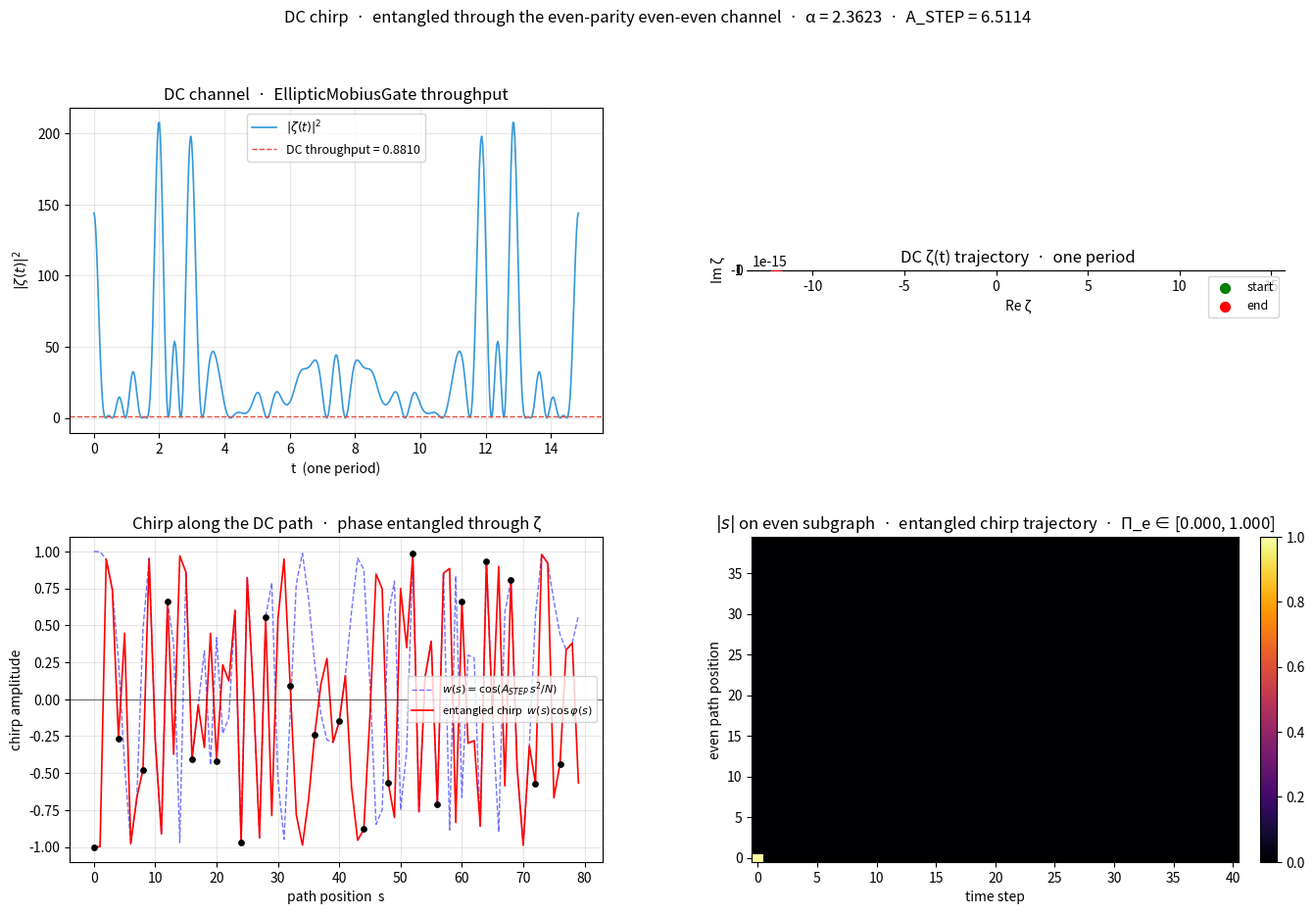

Reproduce this figure in Python.
#!/usr/bin/env python3
"""
dc_chirp_entangled.py
=====================

DC channel with an alternating-like chirp, entangled through the
even-parity even-even channel.

    DC channel  (throughput-supertrace.py)
        ζ(t) = Σ c_i exp(i·t·i/α),  c_i = μ(|i|)   (smoothed across zeros)
        DC throughput  = ∫ |ζ|² dt / period
        supertrace  S  = Σ (−1)^i c_i
        mass        m  = |S| exp(−H)

    Chirp trajectory  (quantum_geo_location.py)
        DC path     x(s)  = exp(A_STEP · s / N)
        chirp       w(s)  = cos(A_STEP · s² / N)
        phase       φ(s)  = arg ζ(s/N · period)
        entangled   c(s)  = w(s) · cos φ(s)
        coupling    g_ij  = w_ij · κ_ij
        even-even mask   M_ij = [i even ∧ j even]
        propagate on the even subgraph:
            s_{t+1} = G_even · s_t / row_sum
"""

from __future__ import annotations
import math
import numpy as np
import matplotlib.pyplot as plt
from matplotlib.gridspec import GridSpec


# ============================================================
#  Constants
# ============================================================
PI       = math.pi
E        = math.e
ALPHA    = 1.0 / (PI - E)          # ≈ 2.362
A_STEP   = ALPHA / 0.3628          # ≈ 6.511
DENSITY  = 6.0 / (PI * PI)         # ≈ 0.6079
NORM = 1.0 - math.exp(-ALPHA * (PI + E))   # ≈ 0.999999


# ============================================================
#  Möbius sieve
# ============================================================
def mobius_sieve(K: int) -> np.ndarray:
    mu = np.zeros(K + 1, dtype=np.int8)
    if K >= 1:
        mu[1] = 1
    primes, is_comp = [], np.zeros(K + 1, dtype=bool)
    for i in range(2, K + 1):
        if not is_comp[i]:
            primes.append(i); mu[i] = -1
        for p in primes:
            if i * p > K:
                break
            is_comp[i * p] = True
            if i % p == 0:
                mu[i * p] = 0; break
            mu[i * p] = -mu[i]
    return mu


# ============================================================
#  DC channel  ·  EllipticMobiusGate  (throughput-supertrace.py)
# ============================================================
class DCMobiusGate:
    """
    ζ(t) = Σ c_i exp(i·t·i/α),   c_i = μ(|i|)  for i ≠ 0
    """
    def __init__(self, K: int = 20, smooth: bool = True):
        self.K = K
        mu = mobius_sieve(K)
        c = np.zeros(2 * K + 1)
        for i in range(-K, K + 1):
            if i != 0:
                c[i + K] = float(mu[abs(i)])
        if smooth:
            for i in range(-K, K + 1):
                if i == 0 or c[i + K] != 0.0:
                    continue
                l, r = i - 1, i + 1
                while l >= -K and c[l + K] == 0.0:
                    l -= 1
                while r <= K and c[r + K] == 0.0:
                    r += 1
                if l < -K or r > K or r == l:
                    continue
                dist = r - l
                c[i + K] = (r - i) / dist * c[l + K] \
                         + (i - l) / dist * c[r + K]
        self.full    = c
        idx = [i for i in range(-K, K + 1) if abs(c[i + K]) > 1e-12]
        self.indices = np.array(idx, dtype=float)
        self.coeffs  = np.array([c[i + K] for i in idx])
        self.period  = 2 * PI * ALPHA

    # ---- ζ(t) and |ζ(t)|² ----
    def zeta(self, t: float) -> complex:
        if len(self.indices) == 0:
            return 0j
        return complex(np.sum(self.coeffs *
                              np.exp(1j * t * self.indices / ALPHA)))

    def power(self, t: float) -> float:
        return abs(self.zeta(t)) ** 2

    # ---- DC throughput  ·  closed form via orthogonality + NORM ----
    def dc_throughput(self) -> float:
        """
        Period-averaged power  ·  closed form  ·  exponential NORM filter.

        Orthogonality of  e^{i·t·(i−j)/α}  over  T = 2πα  gives

            (1/T) ∫_0^T |ζ(t)|² dt  =  Σ_i c_i²      (exact, no quadrature)

        Per-coefficient power  x = (Σ c_i²)/N, then the exponential
        filter 1 − exp(−α·x), normalized by

            NORM = 1 − exp(−α·(π + e))

        which reaches exactly 1 when x = π + e.
        """
        N   = max(len(self.coeffs), 1)
        raw = float(np.sum(self.coeffs ** 2))      # period-averaged power
        x   = raw / N                              # per-coefficient power
        return float((1.0 - math.exp(-ALPHA * x)) / NORM)
    
    # ---- supertrace / entropy / mass ----
    def supertrace(self):
        c = self.full
        S = 0.0
        for i, v in enumerate(c):
            S += v if (i % 2 == 0) else -v
        N = len(c)
        if abs(S) < 1e-12 or N == 0:
            return float(S), 0.0, 0.0
        p = min(abs(S) / N, 0.9999)
        H = -ALPHA * p * math.log(p) if p > 0 else 0.0
        m = abs(S) * math.exp(-H) if H < 700 else 0.0
        return float(S), float(H), float(m)


# ============================================================
#  Even-even mask
# ============================================================
def even_even_mask(N: int) -> np.ndarray:
    i = np.arange(N)[:, None]
    j = np.arange(N)[None, :]
    return (i % 2 == 0) & (j % 2 == 0)


# ============================================================
#  DC path coupling  (quantum_geo_location.py)
# ============================================================
def chiral_angles_1d(x: np.ndarray) -> np.ndarray:
    lt = np.log(np.maximum(np.abs(x), 1e-12))
    return (lt + PI) % (2 * PI) - PI


def travel_lengths_1d(x: np.ndarray) -> np.ndarray:
    dx = np.diff(x, prepend=x[0])
    ds = np.abs(dx)
    ds[0] = 0.0
    return np.cumsum(ds) + 1e-6


def coupling_matrix_1d(x: np.ndarray) -> np.ndarray:
    N = len(x)
    chi  = chiral_angles_1d(x)
    dchi = np.abs(chi[:, None] - chi[None, :])
    dchi = (dchi + PI) % (2 * PI) - PI
    W    = np.abs(dchi) / PI

    L = travel_lengths_1d(x)
    L_ref = float(np.median(L[L > 0])) if np.any(L > 0) else 1.0
    K = np.sqrt(np.maximum(L[:, None] * L[None, :], 0.0)) / L_ref
    K = np.clip(K, 0.0, 1.0)

    G = W * K
    np.fill_diagonal(G, 0.0)
    return G


def propagate_signal(G_even: np.ndarray, s0: np.ndarray,
                     steps: int = 40, decay: float = 0.02) -> np.ndarray:
    N = G_even.shape[0]
    s = s0.copy().astype(float)
    hist = [s.copy()]
    row_sum = G_even.sum(axis=1) + 1e-12
    for _ in range(steps):
        s_new = (G_even @ s) / row_sum * (1.0 - decay)
        s_new[np.arange(N) % 2 == 1] = 0.0
        s = s_new
        hist.append(s.copy())
    return np.array(hist)


# ============================================================
#  Demo
# ============================================================
def demo():
    K_gate = 20
    N_path = 80

    # ---- DC channel ----
    gate   = DCMobiusGate(K_gate, smooth=True)
    dc_tp  = gate.dc_throughput()
    S, H, m = gate.supertrace()

    print("=" * 76)
    print("DC chirp entangled  ·  even-parity even-even channel")
    print("=" * 76)
    print(f"  α       = 1/(π − e)   = {ALPHA:.6f}")
    print(f"  A_STEP                = {A_STEP:.6f}")
    print()
    print("--- DC channel  (throughput-supertrace.py) ---")
    print(f"  K                     = {gate.K}")
    print(f"  non-zero coeffs       = {len(gate.indices)}")
    print(f"  period                = {gate.period:.6f}")
    print(f"  DC throughput         = {dc_tp:.6f}")
    print(f"  supertrace S          = {S:+.6f}")
    print(f"  entropy    H          = {H:.6f}")
    print(f"  mass       m          = {m:.6e}")
    print()

    # ---- DC path with entangled chirp ----
    s = np.arange(N_path, dtype=float)
    x = np.exp(A_STEP * s / N_path)      # monotone DC path

    # universal chirp
    w_chirp = np.cos(A_STEP * s * s / N_path)

    # entangled phase from ζ
    phis = np.array([np.angle(gate.zeta(si / N_path * gate.period))
                     for si in s])
    chirp_ent = w_chirp * np.cos(phis)

    # coupling + even-even mask
    G = coupling_matrix_1d(x)
    mask = even_even_mask(N_path)
    G_even = np.where(mask, G, 0.0)
    np.fill_diagonal(G_even, 0.0)
    kept = int(np.count_nonzero(G_even))

    print("--- DC path  (quantum_geo_location.py) ---")
    print(f"  N path points         = {N_path}")
    print(f"  x range               = [{x.min():.4f}, {x.max():.4f}]")
    print(f"  coupling G kept       = {kept} / {N_path ** 2}")
    print(f"  mask fraction         = {mask.mean():.4f}")
    print(f"  ⟨chirp⟩               = {w_chirp.mean():+.6f}")
    print(f"  ⟨entangled chirp⟩     = {chirp_ent.mean():+.6f}")
    print()

    # ---- propagate both impulses ----
    s0_plain = np.zeros(N_path); s0_plain[0] = 1.0
    s0_chirp = np.zeros(N_path); s0_chirp[0] = chirp_ent[0]

    hist_plain = propagate_signal(G_even, s0_plain, steps=40, decay=0.02)
    hist_chirp = propagate_signal(G_even, s0_chirp, steps=40, decay=0.02)

    # ---- chirp trajectory on the even subgraph ----
    even_idx = np.where(np.arange(N_path) % 2 == 0)[0]
    traj_chirp = hist_chirp[:, even_idx]

    # ---- entangled intensity from Π_e ----
    time_axis = np.arange(hist_chirp.shape[0])
    r_pos     = even_idx.astype(float)
    T, R = np.meshgrid(time_axis, r_pos, indexing="ij")
    pe = 0.5 * (1.0 + np.cos(2.0 * T)
                     * np.cos(2.0 * PI * R / E))

    print("--- chirp trajectory  (even subgraph) ---")
    print(f"  even positions        = {len(even_idx)}")
    print(f"  trajectory shape      = {traj_chirp.shape}")
    print(f"  final mass (plain)    = "
          f"{np.sum(np.abs(hist_plain[-1])):.4e}")
    print(f"  final mass (chirped)  = "
          f"{np.sum(np.abs(hist_chirp[-1])):.4e}")
    print(f"  Π_e range             = [{pe.min():.4f}, {pe.max():.4f}]")
    print()

    # ============================================================
    #  Visualization
    # ============================================================
    fig = plt.figure(figsize=(16, 10))
    gs  = GridSpec(2, 2, figure=fig, hspace=0.32, wspace=0.28)

    # (a) DC throughput
    ax = fig.add_subplot(gs[0, 0])
    tt = np.linspace(0, gate.period, 512)
    zz = np.array([gate.zeta(ti) for ti in tt])
    ax.plot(tt, np.abs(zz) ** 2, color="#3498db", lw=1.2,
            label=r"$|\zeta(t)|^2$")
    ax.axhline(dc_tp, color="#e74c3c", ls="--", lw=1.0,
               label=f"DC throughput = {dc_tp:.4f}")
    ax.set_xlabel("t  (one period)")
    ax.set_ylabel(r"$|\zeta(t)|^2$")
    ax.set_title("DC channel  ·  EllipticMobiusGate throughput")
    ax.legend(fontsize=9); ax.grid(alpha=0.3)

    # (b) ζ trajectory in the complex plane
    ax = fig.add_subplot(gs[0, 1])
    ax.plot(zz.real, zz.imag, color="#8e44ad", lw=1.0, alpha=0.8)
    ax.scatter(zz.real[0], zz.imag[0], c="green", s=50,
               zorder=3, label="start")
    ax.scatter(zz.real[-1], zz.imag[-1], c="red", s=50,
               zorder=3, label="end")
    ax.set_aspect("equal")
    ax.set_xlabel("Re ζ"); ax.set_ylabel("Im ζ")
    ax.set_title("DC ζ(t) trajectory  ·  one period")
    ax.legend(fontsize=9); ax.grid(alpha=0.3)

    # (c) chirp along the DC path
    ax = fig.add_subplot(gs[1, 0])
    ax.plot(s, w_chirp, "b--", lw=1.0, alpha=0.55,
            label=r"$w(s) = \cos(A_{STEP}\, s^2/N)$")
    ax.plot(s, chirp_ent, "r-", lw=1.2,
            label=r"entangled chirp  $w(s)\cos\varphi(s)$")
    ax.scatter(s[::4], chirp_ent[::4], c="k", s=15, zorder=3)
    ax.axhline(0, color="k", lw=0.4)
    ax.set_xlabel("path position  s")
    ax.set_ylabel("chirp amplitude")
    ax.set_title("Chirp along the DC path  ·  phase entangled through ζ")
    ax.legend(fontsize=8); ax.grid(alpha=0.3)

    # (d) entangled chirp trajectory on the even subgraph
    ax = fig.add_subplot(gs[1, 1])
    im = ax.imshow(np.abs(traj_chirp).T, origin="lower",
                   aspect="auto", cmap="inferno")
    ax.set_xlabel("time step")
    ax.set_ylabel("even path position")
    ax.set_title(f"$|s|$ on even subgraph  ·  "
                 f"entangled chirp trajectory  ·  "
                 f"Π_e ∈ [{pe.min():.3f}, {pe.max():.3f}]")
    plt.colorbar(im, ax=ax, fraction=0.046, pad=0.04)

    plt.suptitle(
        "DC chirp  ·  entangled through the even-parity even-even channel  ·  "
        f"α = {ALPHA:.4f}  ·  A_STEP = {A_STEP:.4f}",
        fontsize=12)
    plt.tight_layout(rect=[0, 0, 1, 0.95])
    plt.show()

    # ============================================================
    #  Summary
    # ============================================================
    print("=" * 76)
    print("Summary")
    print("=" * 76)
    print("  DC channel  (throughput-supertrace.py)")
    print("      ζ(t)       = Σ c_i exp(i·t·i/α),   c_i = μ(|i|)")
    print("      throughput = (1/period) ∫ |ζ|² dt")
    print(f"                 = {dc_tp:.6f}")
    print("      supertrace = Σ (−1)^i c_i")
    print(f"      S = {S:+.6f},  H = {H:.6f},  m = {m:.4e}")
    print()
    print("  Chirp trajectory  (quantum_geo_location.py)")
    print("      DC path         x(s) = exp(A_STEP · s / N)")
    print("      chirp           w(s) = cos(A_STEP · s² / N)")
    print("      entangled φ(s)  = arg ζ(s/N · period)")
    print("      entangled chirp = w(s) · cos φ(s)")
    print("      coupling        g_ij = w_ij · κ_ij")
    print("      even-even mask  M_ij = [i even ∧ j even]")
    print("      propagation     s_{t+1} = G_even · s_t / row_sum")
    print()
    print(f"  Even subgraph retains {kept}/{N_path ** 2} entries")
    print(f"  chirp trajectory shape = {traj_chirp.shape}")
    print()


if __name__ == "__main__":
    demo()
